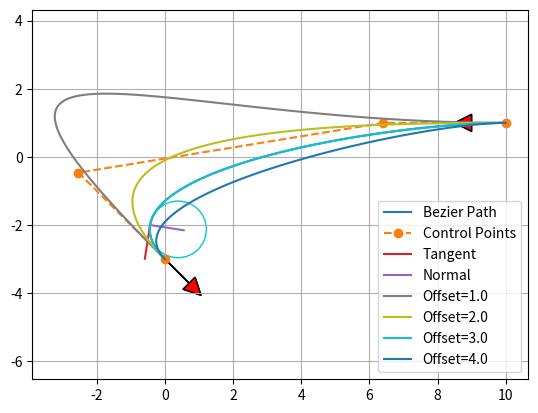

Here is the Python script that generated this plot:

import matplotlib.pyplot as plt
import numpy as np
import scipy.special


#######################################################################################################
# -----------------------------------------------------------------------------------------------------
# Bazier Path
# -----------------------------------------------------------------------------------------------------

def calc_4points_bezier_path(sx, sy, syaw, ex, ey, eyaw, offset):
    """
    Compute control points and path given start and end position.

    :param sx: (float) x-coordinate of the starting point
    :param sy: (float) y-coordinate of the starting point
    :param syaw: (float) yaw angle at start
    :param ex: (float) x-coordinate of the ending point
    :param ey: (float) y-coordinate of the ending point
    :param eyaw: (float) yaw angle at the end
    :param offset: (float)
    :return: (numpy array, numpy array)
    """
    dist = np.hypot(sx - ex, sy - ey) / offset
    control_points = np.array(
        [[sx, sy],
         [sx + dist * np.cos(syaw), sy + dist * np.sin(syaw)],
         [ex - dist * np.cos(eyaw), ey - dist * np.sin(eyaw)],
         [ex, ey]])

    path = calc_bezier_path(control_points, n_points=100)

    return path, control_points


def calc_bezier_path(control_points, n_points=100):
    """
    Compute bezier path (trajectory) given control points.

    :param control_points: (numpy array)
    :param n_points: (int) number of points in the trajectory
    :return: (numpy array)
    """
    traj = []
    for t in np.linspace(0, 1, n_points):
        traj.append(bezier(t, control_points))

    return np.array(traj)


def bernstein_poly(n, i, t):
    """
    Bernstein polynom.

    :param n: (int) polynom degree
    :param i: (int)
    :param t: (float)
    :return: (float)
    """
    return scipy.special.comb(n, i) * t ** i * (1 - t) ** (n - i)


def bezier(t, control_points):
    """
    Return one point on the bezier curve.

    :param t: (float) number in [0, 1]
    :param control_points: (numpy array)
    :return: (numpy array) Coordinates of the point
    """
    n = len(control_points) - 1
    return np.sum([bernstein_poly(n, i, t) * control_points[i] for i in range(n + 1)], axis=0)


def bezier_derivatives_control_points(control_points, n_derivatives):
    """
    Compute control points of the successive derivatives of a given bezier curve.

    A derivative of a bezier curve is a bezier curve.
    See https://pomax.github.io/bezierinfo/#derivatives
    for detailed explanations

    :param control_points: (numpy array)
    :param n_derivatives: (int)
    e.g., n_derivatives=2 -> compute control points for first and second derivatives
    :return: ([numpy array])
    """
    w = {0: control_points}
    for i in range(n_derivatives):
        n = len(w[i])
        w[i + 1] = np.array([(n - 1) * (w[i][j + 1] - w[i][j])
                             for j in range(n - 1)])
    return w


def curvature(dx, dy, ddx, ddy):
    """
    Compute curvature at one point given first and second derivatives.

    :param dx: (float) First derivative along x axis
    :param dy: (float)
    :param ddx: (float) Second derivative along x axis
    :param ddy: (float)
    :return: (float)
    """
    return (dx * ddy - dy * ddx) / (dx ** 2 + dy ** 2) ** (3 / 2)


def plot_arrow(x, y, yaw, length=1.0, width=0.5, fc="r", ec="k"):  # pragma: no cover
    """Plot arrow."""
    if not isinstance(x, float):
        for (ix, iy, iyaw) in zip(x, y, yaw):
            plot_arrow(ix, iy, iyaw)
    else:
        plt.arrow(x, y, length * np.cos(yaw), length * np.sin(yaw),
                  fc=fc, ec=ec, head_width=width, head_length=width)
        plt.plot(x, y)



#######################################################################################################
# -----------------------------------------------------------------------------------------------------
# Bazier Path
# -----------------------------------------------------------------------------------------------------

start_x = 10.0  # [m]
start_y = 1.0  # [m]
start_yaw = np.radians(180.0)  # [rad]

end_x = -0.0  # [m]
end_y = -3.0  # [m]
end_yaw = np.radians(-45.0)  # [rad]

offset = 3.0


# ----------
# compute control_points
path, control_points = calc_4points_bezier_path(
    start_x, start_y, start_yaw, end_x, end_y, end_yaw, offset)


print(path)
print(control_points)


# ----------
# Note: alternatively, instead of specifying start and end position
# you can directly define n control points and compute the path:
# control_points = np.array([[5., 1.], [-2.78, 1.], [-11.5, -4.5], [-6., -8.]])
# path = calc_bezier_path(control_points, n_points=100)

# Display the tangent, normal and radius of curvature at a given point

t = 0.86  # Number in [0, 1]
x_target, y_target = bezier(t, control_points)
derivatives_cp = bezier_derivatives_control_points(control_points, 2)
point = bezier(t, control_points)
dt = bezier(t, derivatives_cp[1])
ddt = bezier(t, derivatives_cp[2])

# Radius of curvature
radius = 1 / curvature(dt[0], dt[1], ddt[0], ddt[1])

# Normalize derivative
dt /= np.linalg.norm(dt, 2)

tangent = np.array([point, point + dt])
normal = np.array([point, point + [- dt[1], dt[0]]])
curvature_center = point + np.array([- dt[1], dt[0]]) * radius
circle = plt.Circle(tuple(curvature_center), radius,
                    color=(0, 0.8, 0.8), fill=False, linewidth=1)

assert path.T[0][0] == start_x, "path is invalid"
assert path.T[1][0] == start_y, "path is invalid"
assert path.T[0][-1] == end_x, "path is invalid"
assert path.T[1][-1] == end_y, "path is invalid"

fig, ax = plt.subplots()
ax.plot(path.T[0], path.T[1], label="Bezier Path")
ax.plot(control_points.T[0], control_points.T[1],
        '--o', label="Control Points")
ax.plot(x_target, y_target)
ax.plot(tangent[:, 0], tangent[:, 1], label="Tangent")
ax.plot(normal[:, 0], normal[:, 1], label="Normal")
ax.add_artist(circle)
plot_arrow(start_x, start_y, start_yaw)
plot_arrow(end_x, end_y, end_yaw)
ax.legend()
ax.axis("equal")
ax.grid(True)
plt.show()


# -----------------------------------------------------------------------------------------------------
# Bazier Path:  Check the Effect of Offset
# -----------------------------------------------------------------------------------------------------

start_x = 10.0  # [m]
start_y = 1.0  # [m]
start_yaw = np.radians(180.0)  # [rad]

end_x = -0.0  # [m]
end_y = -3.0  # [m]
end_yaw = np.radians(-45.0)  # [rad]

for offset in np.arange(1.0, 5.0, 1.0):
    path, control_points = calc_4points_bezier_path(
        start_x, start_y, start_yaw, end_x, end_y, end_yaw, offset)
    assert path.T[0][0] == start_x, "path is invalid"
    assert path.T[1][0] == start_y, "path is invalid"
    assert path.T[0][-1] == end_x, "path is invalid"
    assert path.T[1][-1] == end_y, "path is invalid"

    plt.plot(path.T[0], path.T[1], label="Offset=" + str(offset))

plot_arrow(start_x, start_y, start_yaw)
plot_arrow(end_x, end_y, end_yaw)
plt.legend()
plt.axis("equal")
plt.grid(True)
plt.show()
